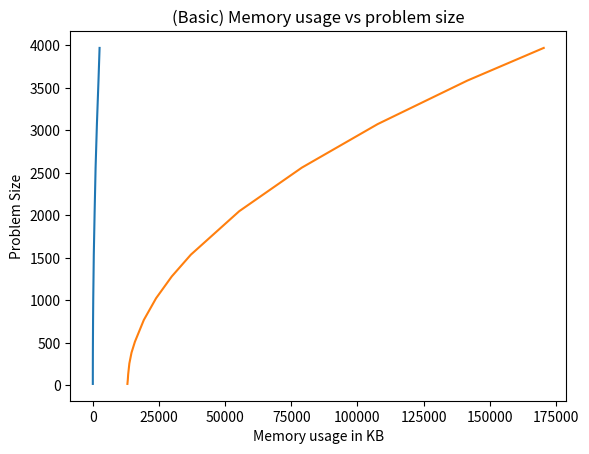

Python code for this plot:
# Plot for BASIC (Used the 15 outputs txt files for the input txt files in datapoints directory)

CPUTime = [0.087738037109375,
           0.8220672607421875,
           2.5179386138916016,
           10.80179214477539,
           22.105932235717773,
           41.975975036621094,
           90.14415740966797,
           162.93096542358398,
           266.3109302520752,
           367.57397651672363,
           688.9848709106445,
           1046.4961528778076,
           1545.1898574829102,
           2140.9618854522705, 
           2552.2098541259766]
Memory = [13072,
          13220,
          13356,
          13804,
          14624,
          15908,
          19272,
          23912,
          29832,
          37044,
          55356,
          79000,
          107652,
          141560,
          170420]
ProblemSize = [16,    
               64,
               128,
               256,
               384,
               512,
               768,
               1024,
               1280,
               1536,
               2048,
               2560,
               3072,
               3584,
               3968]


import matplotlib.pyplot as plt

# plotting the points 
plt.plot(CPUTime, ProblemSize)
  
# naming the x axis
plt.xlabel('CPU Time in milliseconds')
# naming the y axis
plt.ylabel('Problem Size')
  
# giving a title to my graph
plt.title('(Basic) CPU time vs problem size')
  
# function to show the plot
plt.show()


######### Memory usage vs problem size
# plotting the points 
plt.plot(Memory, ProblemSize)
  
# naming the x axis
plt.xlabel('Memory usage in KB')
# naming the y axis
plt.ylabel('Problem Size')
  
# giving a title to my graph
plt.title('(Basic) Memory usage vs problem size')
  
# function to show the plot
plt.show()



# (1)
# 0.087738037109375
# 13072
# 16

# (2)
# 0.8220672607421875
# 13220
# 64

# (3)
# 2.5179386138916016
# 13356
# 128

# (4)
# 10.80179214477539
# 13804
# 256

# (5)
# 22.105932235717773
# 14624
# 384

# (6)
# 41.975975036621094
# 15908
# 512

# (7)
# 90.14415740966797
# 19272
# 768

# (8)
# 162.93096542358398
# 23912
# 1024

# (9)
# 266.3109302520752
# 29832
# 1280

# (10)
# 367.57397651672363
# 37044
# 1536

# (11)
# 688.9848709106445
# 55356
# 2048

# (12)
# 1046.4961528778076
# 79000
# 2560

# (13)
# 1545.1898574829102
# 107652
# 3072

# (14)
# 2140.9618854522705
# 141560
# 3584

# (15)
# 2552.2098541259766
# 170420
# 3968